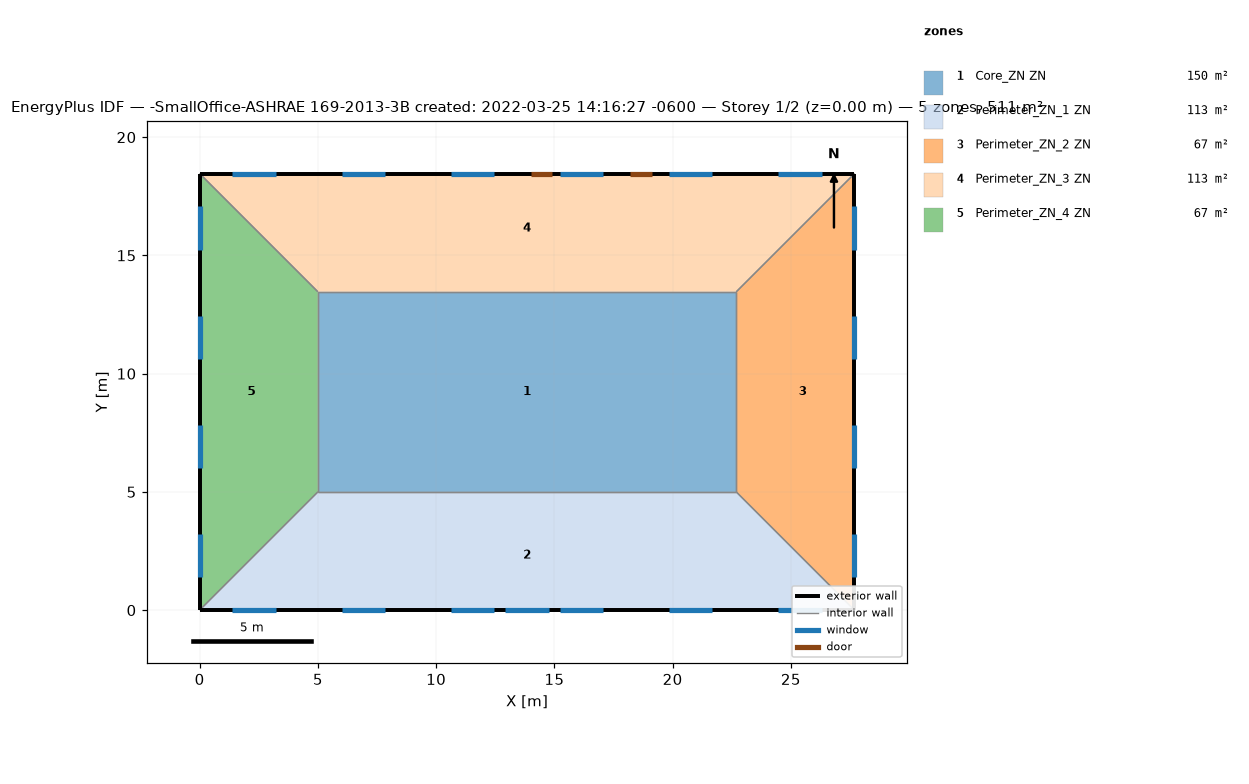
=== STOREY PLAN SPEC (per zone: floor XY polygon, exterior-wall plan segments, windows/doors) ===
zone 1: Core_ZN ZN  (149.7 m²)
  floor: (22.69, 13.46) (22.69, 5.00) (5.00, 5.00) (5.00, 13.46)
  interior walls: 4
zone 2: Perimeter_ZN_1 ZN  (113.5 m²)
  floor: (22.69, 5.00) (27.69, 0.00) (0.00, 0.00) (5.00, 5.00)
  exterior wall: (0.00, 0.00) – (27.69, 0.00)  [27.7 m]
    window: (12.93, 0.00) – (14.76, 0.00)  [3.9 m²]
    window: (1.39, 0.00) – (3.22, 0.00)  [2.8 m²]
    window: (6.01, 0.00) – (7.84, 0.00)  [2.8 m²]
    window: (10.62, 0.00) – (12.45, 0.00)  [2.8 m²]
    window: (15.24, 0.00) – (17.07, 0.00)  [2.8 m²]
    window: (19.85, 0.00) – (21.68, 0.00)  [2.8 m²]
    window: (24.47, 0.00) – (26.30, 0.00)  [2.8 m²]
  interior walls: 3
zone 3: Perimeter_ZN_2 ZN  (67.3 m²)
  floor: (27.69, 18.46) (27.69, 0.00) (22.69, 5.00) (22.69, 13.46)
  exterior wall: (27.69, 0.00) – (27.69, 18.46)  [18.5 m]
    window: (27.69, 1.39) – (27.69, 3.22)  [2.8 m²]
    window: (27.69, 6.01) – (27.69, 7.84)  [2.8 m²]
    window: (27.69, 10.62) – (27.69, 12.45)  [2.8 m²]
    window: (27.69, 15.24) – (27.69, 17.07)  [2.8 m²]
  interior walls: 3
zone 4: Perimeter_ZN_3 ZN  (113.4 m²)
  floor: (27.69, 18.46) (22.69, 13.46) (5.00, 13.46) (0.00, 18.46)
  exterior wall: (27.69, 18.46) – (0.00, 18.46)  [27.7 m]
    door: (14.91, 18.46) – (14.00, 18.46)  [2.0 m²]
    door: (19.13, 18.46) – (18.22, 18.46)  [2.0 m²]
    window: (26.30, 18.46) – (24.47, 18.46)  [2.8 m²]
    window: (21.68, 18.46) – (19.85, 18.46)  [2.8 m²]
    window: (17.07, 18.46) – (15.24, 18.46)  [2.8 m²]
    window: (12.45, 18.46) – (10.62, 18.46)  [2.8 m²]
    window: (7.84, 18.46) – (6.01, 18.46)  [2.8 m²]
    window: (3.22, 18.46) – (1.39, 18.46)  [2.8 m²]
  interior walls: 3
zone 5: Perimeter_ZN_4 ZN  (67.3 m²)
  floor: (0.00, 18.46) (5.00, 13.46) (5.00, 5.00) (0.00, 0.00)
  exterior wall: (0.00, 18.46) – (0.00, 0.00)  [18.5 m]
    window: (0.00, 17.07) – (0.00, 15.24)  [2.8 m²]
    window: (0.00, 12.45) – (0.00, 10.62)  [2.8 m²]
    window: (0.00, 7.84) – (0.00, 6.01)  [2.8 m²]
    window: (0.00, 3.22) – (0.00, 1.39)  [2.8 m²]
  interior walls: 3

=== DERIVED (storey summary) ===
Building: -SmallOffice-ASHRAE 169-2013-3B created: 2022-03-25 14:16:27 -0600
Storey: 1 of 2  (floor level z = 0.00 m)
Storey gross floor area: 511.2 m²
Zones on this storey: 5
  - Core_ZN ZN: floor 149.7 m²
  - Perimeter_ZN_1 ZN: floor 113.5 m²; exterior wall 27.7 m (84.5 m²); 7 window(s) 20.6 m²; WWR 24.4%
  - Perimeter_ZN_2 ZN: floor 67.3 m²; exterior wall 18.5 m (56.3 m²); 4 window(s) 11.2 m²; WWR 19.8%
  - Perimeter_ZN_3 ZN: floor 113.4 m²; exterior wall 27.7 m (84.5 m²); 6 window(s) 16.7 m²; WWR 19.8%; 2 door(s)
  - Perimeter_ZN_4 ZN: floor 67.3 m²; exterior wall 18.5 m (56.3 m²); 4 window(s) 11.2 m²; WWR 19.8%
Zone adjacency (shared interzone walls):
  - Core_ZN ZN ↔ Perimeter_ZN_1 ZN
  - Core_ZN ZN ↔ Perimeter_ZN_2 ZN
  - Core_ZN ZN ↔ Perimeter_ZN_3 ZN
  - Core_ZN ZN ↔ Perimeter_ZN_4 ZN
  - Perimeter_ZN_1 ZN ↔ Perimeter_ZN_2 ZN
  - Perimeter_ZN_1 ZN ↔ Perimeter_ZN_4 ZN
  - Perimeter_ZN_2 ZN ↔ Perimeter_ZN_3 ZN
  - Perimeter_ZN_3 ZN ↔ Perimeter_ZN_4 ZN